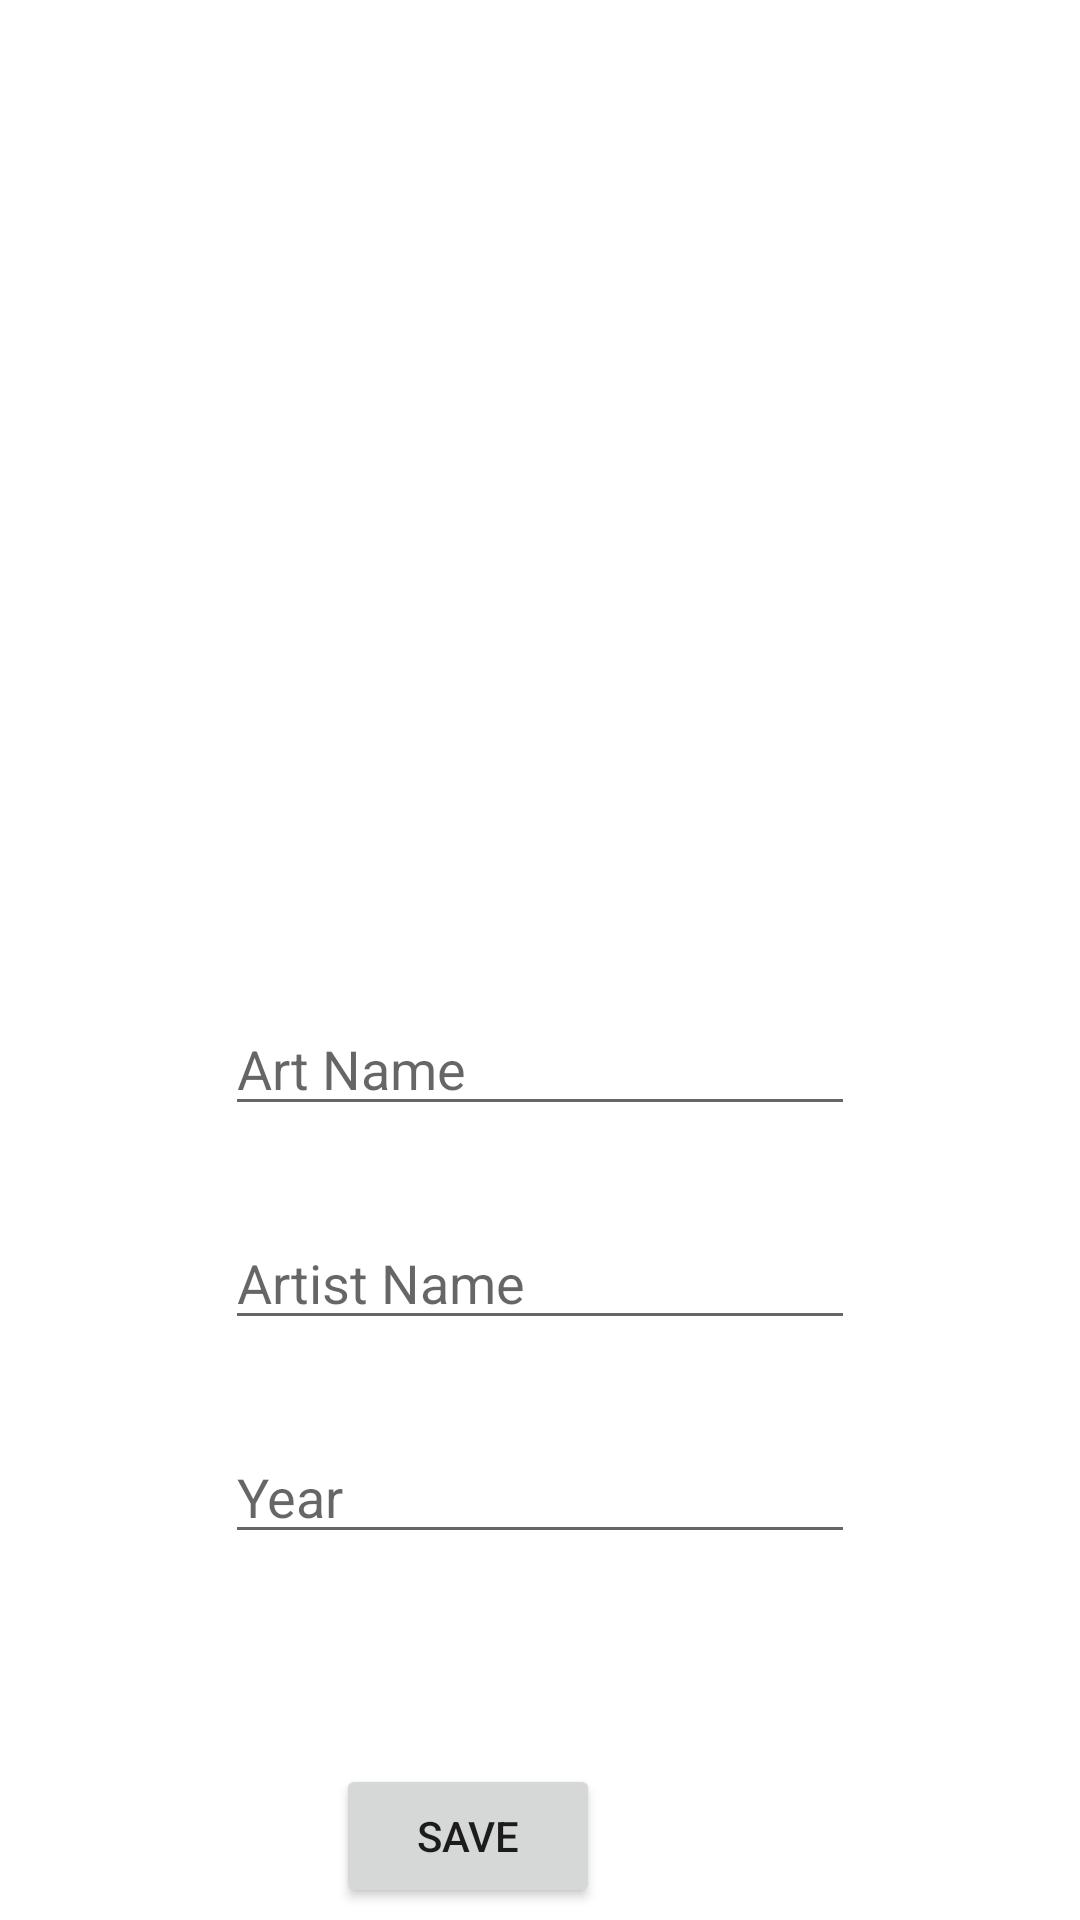

Reconstruct the res/layout file that produces this screen, plus the resources it refers to.
<!-- AndroidManifest.xml: application theme Theme.Art_book -->
<!-- res/layout/activity_details.xml -->
<?xml version="1.0" encoding="utf-8"?>
<androidx.constraintlayout.widget.ConstraintLayout xmlns:android="http://schemas.android.com/apk/res/android"
    xmlns:app="http://schemas.android.com/apk/res-auto"
    xmlns:tools="http://schemas.android.com/tools"
    android:layout_width="match_parent"
    android:layout_height="match_parent"
    tools:context=".DetailsActivity">

    <ImageView
        android:id="@+id/imageView"
        android:layout_width="272dp"
        android:layout_height="274dp"
        android:layout_marginTop="30dp"
        android:onClick="selectImage"
        app:layout_constraintEnd_toEndOf="parent"
        app:layout_constraintStart_toStartOf="parent"
        app:layout_constraintTop_toTopOf="parent"
        app:srcCompat="@drawable/selection" />

    <EditText
        android:id="@+id/artNameText"
        android:layout_width="wrap_content"
        android:layout_height="wrap_content"
        android:layout_marginTop="30dp"
        android:ems="10"
        android:hint="Art Name"
        android:inputType="textPersonName"
        app:layout_constraintEnd_toEndOf="parent"
        app:layout_constraintStart_toStartOf="parent"
        app:layout_constraintTop_toBottomOf="@+id/imageView" />

    <EditText
        android:id="@+id/artistNameText"
        android:layout_width="wrap_content"
        android:layout_height="wrap_content"
        android:layout_marginTop="30dp"
        android:ems="10"
        android:hint="Artist Name"
        android:inputType="textPersonName"
        app:layout_constraintEnd_toEndOf="parent"
        app:layout_constraintStart_toStartOf="parent"
        app:layout_constraintTop_toBottomOf="@+id/artNameText" />

    <EditText
        android:id="@+id/yearText"
        android:layout_width="wrap_content"
        android:layout_height="wrap_content"
        android:layout_marginTop="30dp"
        android:ems="10"
        android:hint="Year"
        android:inputType="textPersonName"
        app:layout_constraintEnd_toEndOf="parent"
        app:layout_constraintStart_toStartOf="parent"
        app:layout_constraintTop_toBottomOf="@+id/artistNameText" />

    <Button
        android:id="@+id/saveButton"
        android:layout_width="wrap_content"
        android:layout_height="wrap_content"
        android:layout_marginEnd="160dp"
        android:layout_marginBottom="4dp"
        android:onClick="save"
        android:text="save"
        app:layout_constraintBottom_toBottomOf="parent"
        app:layout_constraintEnd_toEndOf="parent" />
</androidx.constraintlayout.widget.ConstraintLayout>
<!-- resources referenced by this layout -->
<resources>
  <style name="Theme.Art_book" parent="Theme.MaterialComponents.DayNight.DarkActionBar">
          
          <item name="colorPrimary">@color/purple_500</item>
          <item name="colorPrimaryVariant">@color/purple_700</item>
          <item name="colorOnPrimary">@color/white</item>
          
          <item name="colorSecondary">@color/teal_200</item>
          <item name="colorSecondaryVariant">@color/teal_700</item>
          <item name="colorOnSecondary">@color/black</item>
          
          <item name="android:statusBarColor" tools:targetApi="l">?attr/colorPrimaryVariant</item>
          
      </style>
  <!-- not gathered from this repository: default colours our renderer supplied (Android Studio template values) -->
  <color name="purple_500">#FF6200EE</color>
  <color name="purple_700">#FF3700B3</color>
  <color name="teal_200">#FF03DAC5</color>
  <color name="teal_700">#FF018786</color>
  <color name="black">#FF000000</color>
  <color name="white">#FFFFFFFF</color>
</resources>
